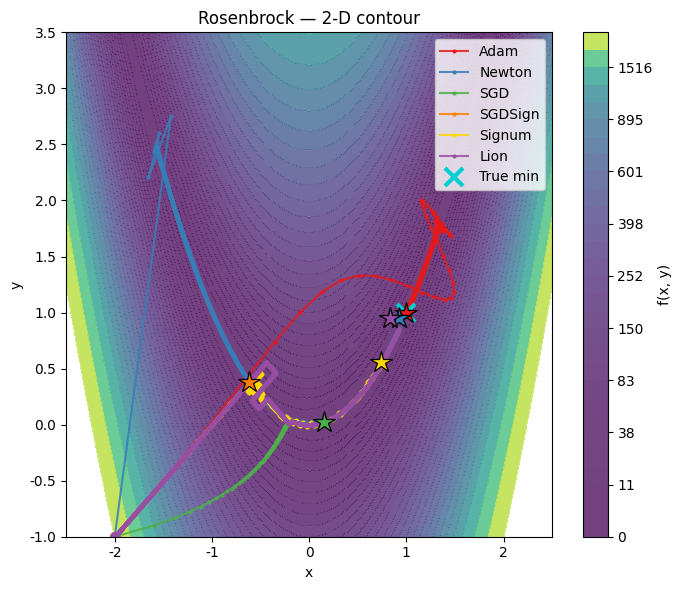
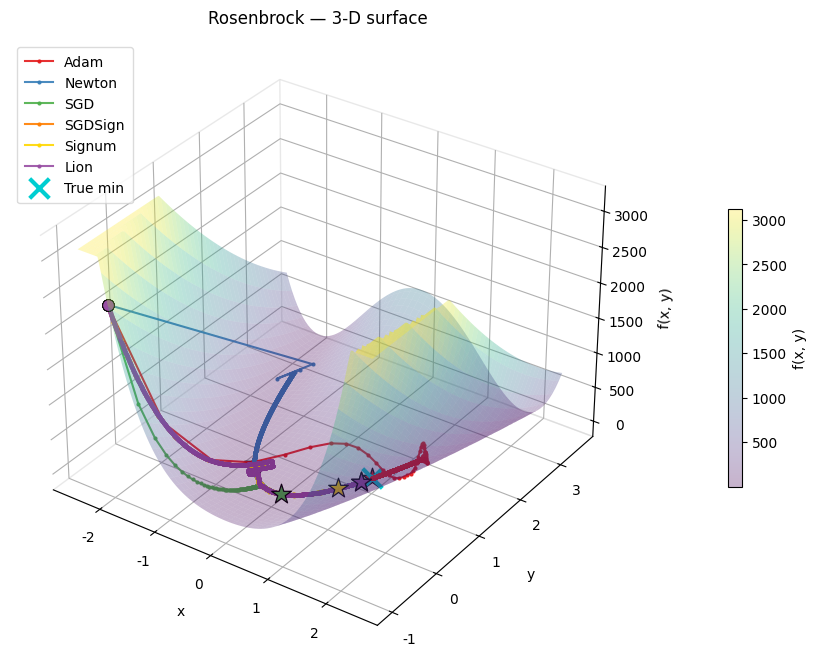
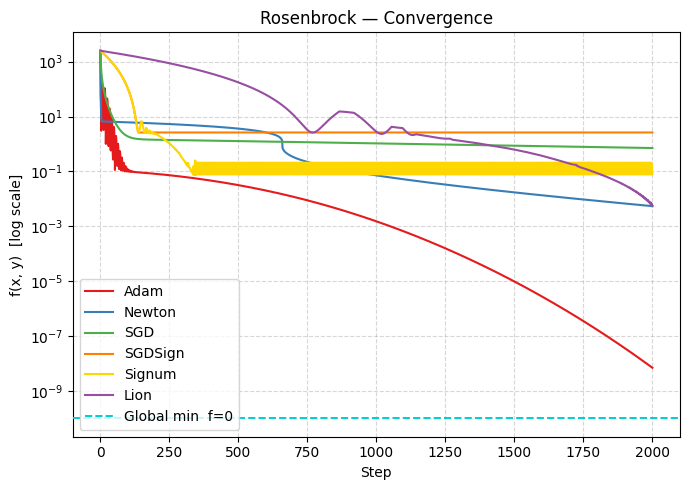

Here is the Python script that generated these plots, in order:
"""
opt_visualization.py
--------------------
Minimizes a 2D function using 5 optimizers:
  adam, newton, sgd, signsgd, lion

For each optimizer the full trajectory (x, y, f(x,y)) is recorded and
plotted as a path on a filled contour of the function.

Usage
-----
  python opt_visualization.py

To swap the target function edit FUNCTION at the bottom of the file.
Available presets: rosenbrock, himmelblau, beale, sphere
"""

import numpy as np
import matplotlib.pyplot as plt
import matplotlib.cm as cm
from mpl_toolkits.mplot3d import Axes3D  # needed for projection='3d'
from dataclasses import dataclass, field
from typing import Callable, List, Tuple


# ---------------------------------------------------------------------------
# Data container
# ---------------------------------------------------------------------------

@dataclass
class History:
    name: str
    xs: List[float] = field(default_factory=list)
    ys: List[float] = field(default_factory=list)
    fs: List[float] = field(default_factory=list)

    def record(self, x: float, y: float, f: float):
        self.xs.append(x)
        self.ys.append(y)
        self.fs.append(f)

    def final(self):
        return self.xs[-1], self.ys[-1], self.fs[-1]


# ---------------------------------------------------------------------------
# Numerical gradient & Hessian (finite differences — black-box, no autograd)
# ---------------------------------------------------------------------------

def grad_fd(f: Callable, x: float, y: float, h: float = 1e-5) -> Tuple[float, float]:
    """Central-difference gradient."""
    gx = (f(x + h, y) - f(x - h, y)) / (2 * h)
    gy = (f(x, y + h) - f(x, y - h)) / (2 * h)
    return gx, gy


def hess_diag_fd(f: Callable, x: float, y: float, h: float = 1e-5) -> Tuple[float, float]:
    """Diagonal of the Hessian via second-order finite differences."""
    f0 = f(x, y)
    hxx = (f(x + h, y) - 2 * f0 + f(x - h, y)) / (h ** 2)
    hyy = (f(x, y + h) - 2 * f0 + f(x, y - h)) / (h ** 2)
    # Clamp to avoid division by zero / wrong-sign steps (same logic as ZOO Newton)
    hxx = max(abs(hxx), 0.1)
    hyy = max(abs(hyy), 0.1)
    return hxx, hyy


# ---------------------------------------------------------------------------
# Optimizers  (plain Python / NumPy — operate on scalar (x, y) coords)
# ---------------------------------------------------------------------------

def run_adam(f, x0, y0, lr=0.05, beta1=0.9, beta2=0.999, eps=1e-8, steps=500):
    history = History("Adam")
    x, y = x0, y0
    mx, my = 0.0, 0.0
    vx, vy = 0.0, 0.0
    for t in range(1, steps + 1):
        history.record(x, y, f(x, y))
        gx, gy = grad_fd(f, x, y)
        mx = beta1 * mx + (1 - beta1) * gx
        my = beta1 * my + (1 - beta1) * gy
        vx = beta2 * vx + (1 - beta2) * gx ** 2
        vy = beta2 * vy + (1 - beta2) * gy ** 2
        corr = np.sqrt(1 - beta2 ** t) / (1 - beta1 ** t)
        x -= lr * corr * mx / (np.sqrt(vx) + eps)
        y -= lr * corr * my / (np.sqrt(vy) + eps)
    history.record(x, y, f(x, y))
    return history


def run_newton(f, x0, y0, lr=1.0, steps=500):
    history = History("Newton")
    x, y = x0, y0
    for _ in range(steps):
        history.record(x, y, f(x, y))
        gx, gy = grad_fd(f, x, y)
        hxx, hyy = hess_diag_fd(f, x, y)
        x -= lr * gx / hxx
        y -= lr * gy / hyy
    history.record(x, y, f(x, y))
    return history


def run_sgd(f, x0, y0, lr=0.01, steps=500):
    """Vanilla gradient descent — no momentum."""
    history = History("SGD")
    x, y = x0, y0
    for _ in range(steps):
        history.record(x, y, f(x, y))
        gx, gy = grad_fd(f, x, y)
        x -= lr * gx
        y -= lr * gy
    history.record(x, y, f(x, y))
    return history


def run_sgdsign(f, x0, y0, lr=0.01, steps=500):
    """SGDSign — step is lr * sign(g), no momentum."""
    history = History("SGDSign")
    x, y = x0, y0
    for _ in range(steps):
        history.record(x, y, f(x, y))
        gx, gy = grad_fd(f, x, y)
        x -= lr * np.sign(gx)
        y -= lr * np.sign(gy)
    history.record(x, y, f(x, y))
    return history


def run_signum(f, x0, y0, lr=0.01, beta1=0.9, steps=500):
    """Signum — step is lr * sign(m), where m is an EMA of gradients."""
    history = History("Signum")
    x, y = x0, y0
    mx, my = 0.0, 0.0
    for _ in range(steps):
        history.record(x, y, f(x, y))
        gx, gy = grad_fd(f, x, y)
        mx = beta1 * mx + (1 - beta1) * gx
        my = beta1 * my + (1 - beta1) * gy
        x -= lr * np.sign(mx)
        y -= lr * np.sign(my)
    history.record(x, y, f(x, y))
    return history


def run_lion(f, x0, y0, lr=0.001, beta1=0.9, beta2=0.99, steps=500):
    """Lion: EvoLved Sign Momentum — arxiv.org/abs/2302.06675"""
    history = History("Lion")
    x, y = x0, y0
    mx, my = 0.0, 0.0
    for _ in range(steps):
        history.record(x, y, f(x, y))
        gx, gy = grad_fd(f, x, y)
        # 1. update direction: sign of interpolated momentum
        ux = np.sign(beta1 * mx + (1 - beta1) * gx)
        uy = np.sign(beta1 * my + (1 - beta1) * gy)
        x -= lr * ux
        y -= lr * uy
        # 2. momentum update AFTER the step
        mx = beta2 * mx + (1 - beta2) * gx
        my = beta2 * my + (1 - beta2) * gy
    history.record(x, y, f(x, y))
    return history


# ---------------------------------------------------------------------------
# Preset 2-D functions
# ---------------------------------------------------------------------------

def rosenbrock(x, y, a=1, b=100):
    """Global minimum at (a, a²) = (1, 1)"""
    return (a - x) ** 2 + b * (y - x ** 2) ** 2


def himmelblau(x, y):
    """Four equal minima at (~3,2), (~-2.8,3.1), (~-3.8,-3.3), (~3.6,-1.8)"""
    return (x ** 2 + y - 11) ** 2 + (x + y ** 2 - 7) ** 2


def beale(x, y):
    """Global minimum at (3, 0.5)"""
    return ((1.5   - x + x * y)       ** 2 +
            (2.25  - x + x * y ** 2)  ** 2 +
            (2.625 - x + x * y ** 3)  ** 2)


def sphere(x, y):
    """Global minimum at (0, 0)"""
    return x ** 2 + y ** 2


# ---------------------------------------------------------------------------
# Visualization
# ---------------------------------------------------------------------------

COLORS = {
    "Adam":    "#e41a1c",
    "Newton":  "#377eb8",
    "SGD":     "#4daf4a",
    "SGDSign": "#ff7f00",
    "Signum":  "#FFD700",
    "Lion":    "#984ea3",
}


# Set Times New Roman as the global default for all text in every figure
plt.rcParams["font.family"] = "Times New Roman"
plt.rcParams["mathtext.fontset"] = "stix"   # matching math font

_TNR = {"fontfamily": "Times New Roman"}


def _apply_tnr(ax):
    """Apply Times New Roman to all text elements of a 2-D axes."""
    for item in ([ax.title, ax.xaxis.label, ax.yaxis.label]
                 + ax.get_xticklabels() + ax.get_yticklabels()):
        item.set_fontfamily("Times New Roman")
    legend = ax.get_legend()
    if legend:
        plt.setp(legend.get_texts(), fontfamily="Times New Roman")


def _apply_tnr_3d(ax):
    """Apply Times New Roman to all text elements of a 3-D axes."""
    for item in ([ax.title, ax.xaxis.label, ax.yaxis.label, ax.zaxis.label]
                 + ax.get_xticklabels() + ax.get_yticklabels()
                 + ax.get_zticklabels()):
        item.set_fontfamily("Times New Roman")
    legend = ax.get_legend()
    if legend:
        plt.setp(legend.get_texts(), fontfamily="Times New Roman")


def plot_contour_2d(histories: List[History], f: Callable,
                    xlim: Tuple, ylim: Tuple,
                    title: str = "2-D contour",
                    resolution: int = 200,
                    true_min: List[Tuple] = None):
    xs = np.linspace(*xlim, resolution)
    ys = np.linspace(*ylim, resolution)
    X, Y = np.meshgrid(xs, ys)
    Z = f(X, Y)
    levels = np.unique(np.percentile(Z, np.linspace(0, 95, 30)))

    fig, ax = plt.subplots(figsize=(7, 6))
    cf = ax.contourf(X, Y, Z, levels=levels, cmap="viridis", alpha=0.75)
    cbar = plt.colorbar(cf, ax=ax, label="f(x, y)")
    cbar.ax.yaxis.label.set_fontfamily("Times New Roman")
    plt.setp(cbar.ax.get_yticklabels(), fontfamily="Times New Roman")
    ax.contour(X, Y, Z, levels=levels, colors="white", linewidths=0.3, alpha=0.4)

    for h in histories:
        color = COLORS.get(h.name, "black")
        ax.plot(h.xs, h.ys, "-o", color=color, label=h.name,
                markersize=2, linewidth=1.5, alpha=0.85)
        ax.plot(h.xs[0], h.ys[0], "o", color=color, markersize=7)

    # ---- Final stars with overlap jitter ----
    # Compute a nudge radius in data units (~1.5% of axis span)
    x_span = xlim[1] - xlim[0]
    y_span = ylim[1] - ylim[0]
    nudge = 0.018 * max(x_span, y_span)

    finals = [(h.xs[-1], h.ys[-1], COLORS.get(h.name, "black")) for h in histories]
    offsets = [[0.0, 0.0] for _ in finals]
    # Jitter directions: cycle through 8 compass offsets
    dirs = [(1,0),(0,1),(-1,0),(0,-1),(1,1),(-1,1),(1,-1),(-1,-1)]
    for i in range(len(finals)):
        for j in range(i + 1, len(finals)):
            dx = finals[i][0] - finals[j][0]
            dy = finals[i][1] - finals[j][1]
            if (dx**2 + dy**2) ** 0.5 < nudge * 1.5:
                di = dirs[i % len(dirs)]
                dj = dirs[(i + 4) % len(dirs)]  # opposite direction
                offsets[i][0] += di[0] * nudge
                offsets[i][1] += di[1] * nudge
                offsets[j][0] += dj[0] * nudge
                offsets[j][1] += dj[1] * nudge

    for (fx, fy, color), (ox, oy) in zip(finals, offsets):
        ax.plot(fx + ox, fy + oy, "*", color=color, markersize=16,
                markeredgecolor="black", markeredgewidth=0.9,
                zorder=11, clip_on=False)

    if true_min:
        for i, (tx, ty) in enumerate(true_min):
            label = "True min" if i == 0 else "_nolegend_"
            ax.plot(tx, ty, "x", color="#00CED1", markersize=13,
                    markeredgewidth=3.0, zorder=10, label=label)

    ax.set_xlim(xlim); ax.set_ylim(ylim)
    ax.set_xlabel("x", **_TNR); ax.set_ylabel("y", **_TNR)
    ax.set_title(f"{title} — 2-D contour", **_TNR)
    ax.legend(loc="upper right", fontsize=8, prop={"family": "Times New Roman"})
    _apply_tnr(ax)

    fig.tight_layout()
    fname = f"{title.lower().replace(' ', '_')}_contour2d.pdf"
    fig.savefig(fname, bbox_inches="tight")
    print(f"Saved: {fname}")
    plt.show()


def plot_surface_3d(histories: List[History], f: Callable,
                    xlim: Tuple, ylim: Tuple,
                    title: str = "3-D surface",
                    resolution: int = 100,
                    true_min: List[Tuple] = None):
    xs = np.linspace(*xlim, resolution)
    ys = np.linspace(*ylim, resolution)
    X, Y = np.meshgrid(xs, ys)
    Z = f(X, Y)
    z_ceil = float(np.percentile(Z, 97))
    z_floor = float(np.min(Z_plot := np.clip(Z, None, z_ceil)))

    fig = plt.figure(figsize=(11, 8))
    ax = fig.add_subplot(111, projection="3d")

    # Semi-transparent surface — low alpha so paths are clearly visible
    surf = ax.plot_surface(X, Y, Z_plot, cmap="viridis", alpha=0.30,
                           linewidth=0, antialiased=True, rcount=80, ccount=80)
    cbar = fig.colorbar(surf, ax=ax, shrink=0.45, pad=0.12, label="f(x, y)")
    cbar.ax.yaxis.label.set_fontfamily("Times New Roman")
    plt.setp(cbar.ax.get_yticklabels(), fontfamily="Times New Roman")

    for h in histories:
        color = COLORS.get(h.name, "black")
        fpath_clipped = np.clip(np.array(h.fs), None, z_ceil)
        # Line with a dot at every recorded point
        ax.plot(h.xs, h.ys, fpath_clipped, "-o", color=color, label=h.name,
                markersize=2, linewidth=1.5, alpha=0.9, zorder=5)
        # Start marker
        ax.scatter([h.xs[0]], [h.ys[0]], [fpath_clipped[0]],
                   color=color, s=70, marker="o",
                   edgecolors="black", linewidths=0.6, zorder=6)
        # Final point: large star with black outline
        ax.scatter([h.xs[-1]], [h.ys[-1]], [fpath_clipped[-1]],
                   color=color, s=220, marker="*",
                   edgecolors="black", linewidths=0.9, zorder=7)

    if true_min:
        for i, (tx, ty) in enumerate(true_min):
            tz = np.clip(float(f(tx, ty)), None, z_ceil)
            lbl = "True min" if i == 0 else "_nolegend_"
            ax.scatter([tx], [ty], [tz], color="#00CED1", s=200, marker="x",
                       linewidths=3.0, zorder=10, label=lbl)
            # Vertical dashed line to floor so position is unambiguous
            ax.plot([tx, tx], [ty, ty], [z_floor, tz],
                    color="#00CED1", linewidth=1.2, linestyle=":", alpha=0.85)

    ax.set_xlabel("x", **_TNR, labelpad=8)
    ax.set_ylabel("y", **_TNR, labelpad=8)
    ax.set_zlabel("f(x, y)", **_TNR, labelpad=8)
    ax.set_title(f"{title} — 3-D surface", **_TNR, pad=12)
    ax.legend(loc="upper left", fontsize=8,
              prop={"family": "Times New Roman"},
              framealpha=0.7, borderpad=0.6)
    ax.view_init(elev=32, azim=-55)
    # Reduce pane clutter for readability
    ax.xaxis.pane.fill = False
    ax.yaxis.pane.fill = False
    ax.zaxis.pane.fill = False
    ax.xaxis.pane.set_edgecolor("lightgrey")
    ax.yaxis.pane.set_edgecolor("lightgrey")
    ax.zaxis.pane.set_edgecolor("lightgrey")
    _apply_tnr_3d(ax)

    fig.tight_layout()
    fname = f"{title.lower().replace(' ', '_')}_surface3d.pdf"
    fig.savefig(fname, bbox_inches="tight")
    print(f"Saved: {fname}")
    plt.show()


def plot_convergence(histories: List[History],
                     title: str = "Convergence",
                     f_min: float = None):
    fig, ax = plt.subplots(figsize=(7, 5))
    for h in histories:
        color = COLORS.get(h.name, "black")
        ax.semilogy(h.fs, color=color, label=h.name, linewidth=1.5)
    if f_min is not None:
        # Shift tiny negative/zero minima to a small positive value for log scale
        f_min_plot = max(f_min, 1e-10)
        ax.axhline(f_min_plot, color="#00CED1", linewidth=1.4,
                   linestyle="--", label=f"Global min  f={f_min:.4g}", zorder=5)
    ax.set_xlabel("Step", **_TNR)
    ax.set_ylabel("f(x, y)  [log scale]", **_TNR)
    ax.set_title(f"{title} — Convergence", **_TNR)
    ax.legend(fontsize=8, prop={"family": "Times New Roman"})
    ax.grid(True, which="both", linestyle="--", alpha=0.5)
    _apply_tnr(ax)

    fig.tight_layout()
    fname = f"{title.lower().replace(' ', '_')}_convergence.pdf"
    fig.savefig(fname, bbox_inches="tight")
    print(f"Saved: {fname}")
    plt.show()


def print_summary(histories: List[History]):
    print(f"\n{'Optimizer':<12} {'Final x':>10} {'Final y':>10} {'Final f':>14}")
    print("-" * 50)
    for h in histories:
        fx, fy, ff = h.final()
        print(f"{h.name:<12} {fx:>10.5f} {fy:>10.5f} {ff:>14.6e}")
    print()


# ---------------------------------------------------------------------------
# Entry point
# ---------------------------------------------------------------------------

if __name__ == "__main__":

    # ---- Choose function & starting point ----
    FUNCTION      = rosenbrock   # rosenbrock | himmelblau | beale | sphere
    START         = (-2.0, -1.0)  # (x0, y0)
    STEPS         = 2000
    PLOT_XLIM     = (-2.5, 2.5)
    PLOT_YLIM     = (-1.0, 3.5)
    TITLE         = "Rosenbrock"
    # Known global minimum (or minima) — used to mark the target on the plots.
    # rosenbrock: [(1, 1)]  |  himmelblau: 4 minima  |  beale: [(3, 0.5)]  |  sphere: [(0, 0)]
    TRUE_MIN      = [(1.0, 1.0)]

    # ---- Per-solver hyperparameters ----
    # Tune these if switching functions
    ADAM_LR       = 0.5
    NEWTON_LR     = 0.75
    SGD_LR        = 0.0001
    SGDSIGN_LR    = 0.01
    SIGNUM_LR     = 0.01
    LION_LR       = 0.0018

    x0, y0 = START

    print(f"Function : {FUNCTION.__name__}")
    print(f"Start    : {START}")
    print(f"Steps    : {STEPS}\n")

    histories = [
        run_adam    (FUNCTION, x0, y0, lr=ADAM_LR,     steps=STEPS),
        run_newton  (FUNCTION, x0, y0, lr=NEWTON_LR,   steps=STEPS),
        run_sgd     (FUNCTION, x0, y0, lr=SGD_LR,      steps=STEPS),
        run_sgdsign (FUNCTION, x0, y0, lr=SGDSIGN_LR,  steps=STEPS),
        run_signum  (FUNCTION, x0, y0, lr=SIGNUM_LR,   steps=STEPS),
        run_lion    (FUNCTION, x0, y0, lr=LION_LR,     steps=STEPS),
    ]

    print_summary(histories)
    plot_contour_2d(histories, FUNCTION, PLOT_XLIM, PLOT_YLIM,
                    title=TITLE, true_min=TRUE_MIN)
    plot_surface_3d(histories, FUNCTION, PLOT_XLIM, PLOT_YLIM,
                    title=TITLE, true_min=TRUE_MIN)
    f_min = min(FUNCTION(tx, ty) for tx, ty in TRUE_MIN) if TRUE_MIN else None
    plot_convergence(histories, title=TITLE, f_min=f_min)
